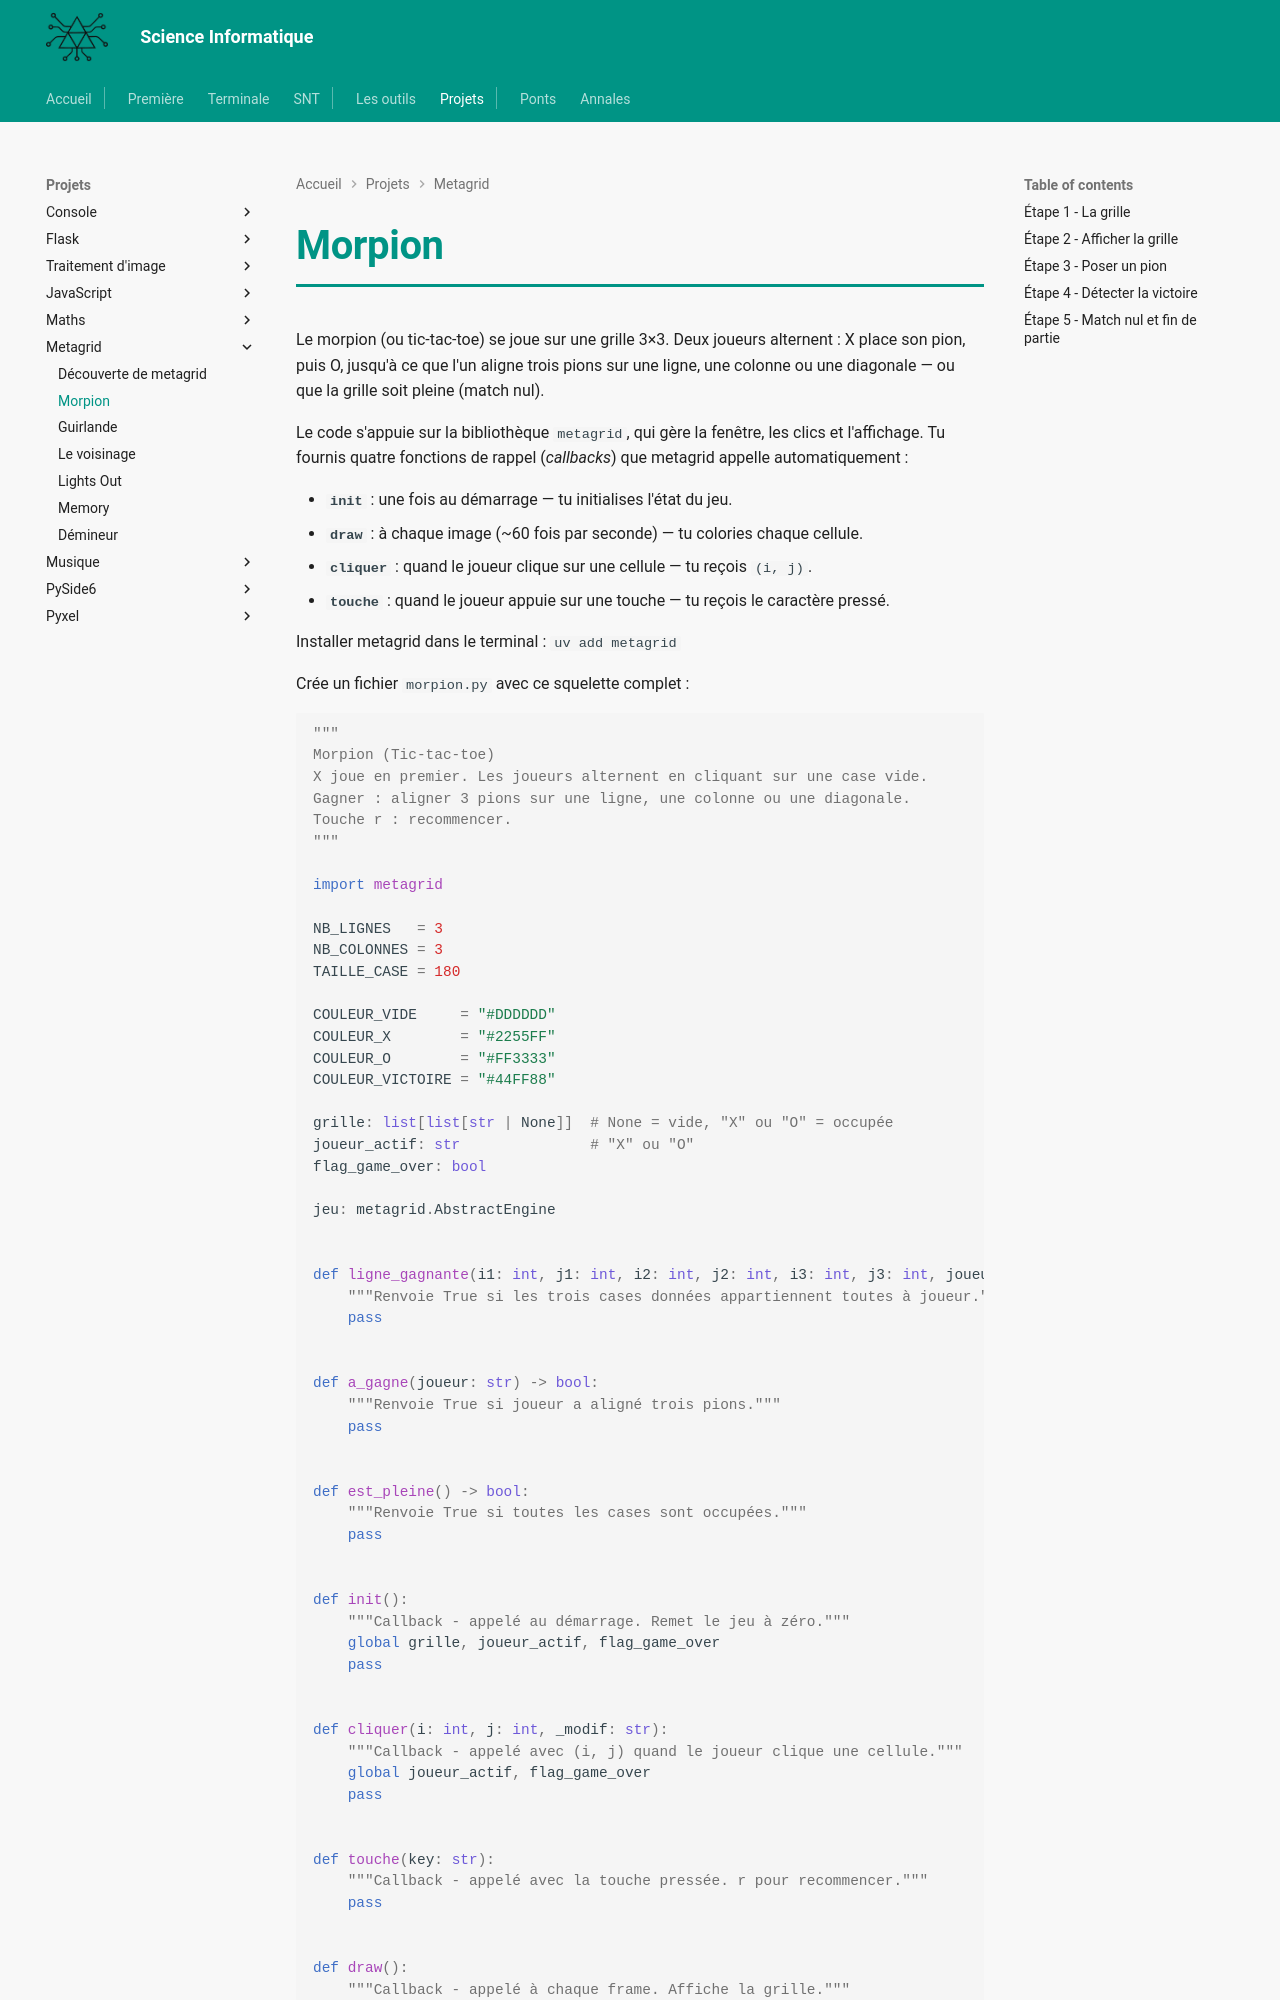

repository: MMarchand-NSI/MMarchand-NSI.github.io · page: projets/metagrid/morpion/index.html · generator: mkdocs

# Morpion

Le morpion (ou tic-tac-toe) se joue sur une grille 3×3. Deux joueurs alternent : X place son pion, puis O, jusqu'à ce que l'un aligne trois pions sur une ligne, une colonne ou une diagonale — ou que la grille soit pleine (match nul).

Le code s'appuie sur la bibliothèque `metagrid`, qui gère la fenêtre, les clics et l'affichage. Tu fournis quatre fonctions de rappel (*callbacks*) que metagrid appelle automatiquement :

- **`init`** : une fois au démarrage — tu initialises l'état du jeu.
- **`draw`** : à chaque image (~60 fois par seconde) — tu colories chaque cellule.
- **`cliquer`** : quand le joueur clique sur une cellule — tu reçois `(i, j)`.
- **`touche`** : quand le joueur appuie sur une touche — tu reçois le caractère pressé.

Installer metagrid dans le terminal : `uv add metagrid`

Crée un fichier `morpion.py` avec ce squelette complet :

```python
"""
Morpion (Tic-tac-toe)
X joue en premier. Les joueurs alternent en cliquant sur une case vide.
Gagner : aligner 3 pions sur une ligne, une colonne ou une diagonale.
Touche r : recommencer.
"""

import metagrid

NB_LIGNES   = 3
NB_COLONNES = 3
TAILLE_CASE = 180

COULEUR_VIDE     = "#DDDDDD"
COULEUR_X        = "#2255FF"
COULEUR_O        = "#FF3333"
COULEUR_VICTOIRE = "#44FF88"

grille: list[list[str | None]]  # None = vide, "X" ou "O" = occupée
joueur_actif: str               # "X" ou "O"
flag_game_over: bool

jeu: metagrid.AbstractEngine


def ligne_gagnante(i1: int, j1: int, i2: int, j2: int, i3: int, j3: int, joueur: str) -> bool:
    """Renvoie True si les trois cases données appartiennent toutes à joueur."""
    pass


def a_gagne(joueur: str) -> bool:
    """Renvoie True si joueur a aligné trois pions."""
    pass


def est_pleine() -> bool:
    """Renvoie True si toutes les cases sont occupées."""
    pass


def init():
    """Callback - appelé au démarrage. Remet le jeu à zéro."""
    global grille, joueur_actif, flag_game_over
    pass


def cliquer(i: int, j: int, _modif: str):
    """Callback - appelé avec (i, j) quand le joueur clique une cellule."""
    global joueur_actif, flag_game_over
    pass


def touche(key: str):
    """Callback - appelé avec la touche pressée. r pour recommencer."""
    pass


def draw():
    """Callback - appelé à chaque frame. Affiche la grille."""
    pass


if __name__ == "__main__":
    jeu = metagrid.create(NB_LIGNES, NB_COLONNES, TAILLE_CASE, 4)
    jeu.on_init(init)
    jeu.on_click(cliquer)
    jeu.on_key(touche)
    jeu.on_draw(draw)
    jeu.start()
```
